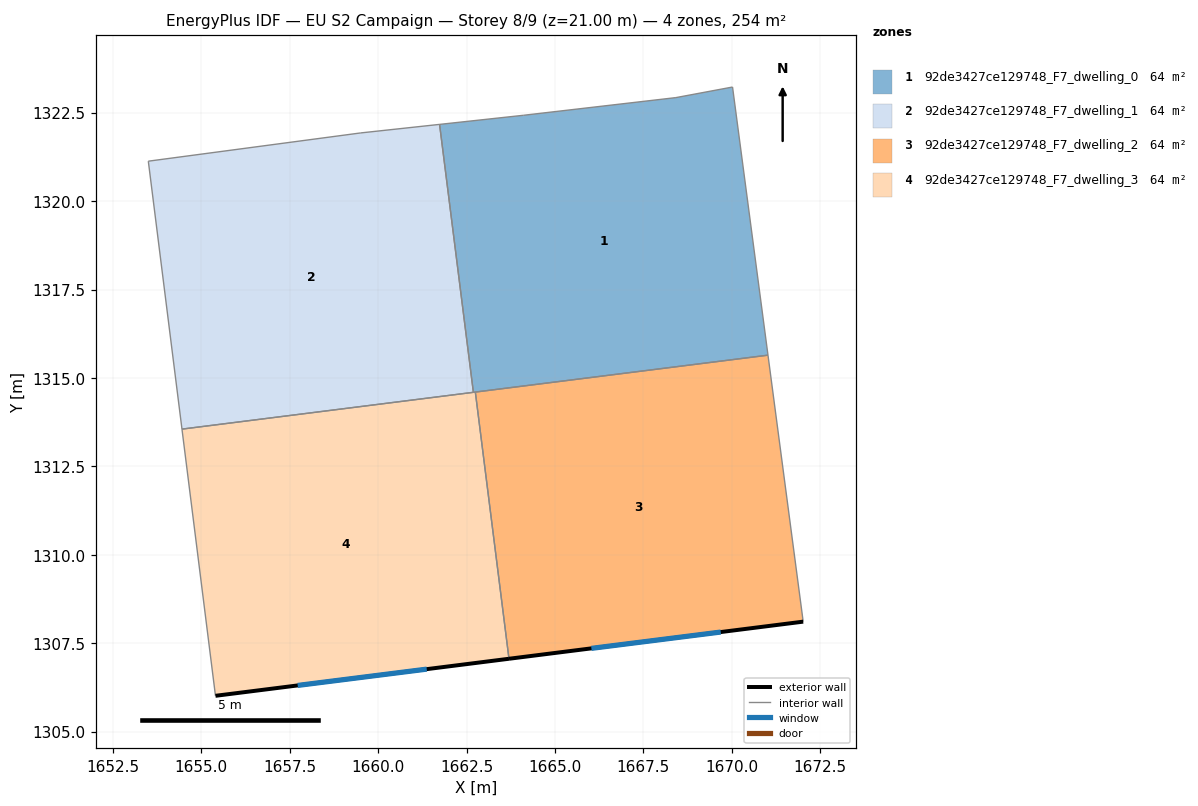
=== STOREY PLAN SPEC (per zone: floor XY polygon, exterior-wall plan segments, windows/doors) ===
zone 1: 92de3427ce129748_F7_dwelling_0  (63.5 m²)
  floor: (1670.02, 1323.22) (1671.02, 1315.64) (1662.69, 1314.59) (1661.74, 1322.17) (1664.11, 1322.42) (1668.42, 1322.92)
  interior walls: 7
zone 2: 92de3427ce129748_F7_dwelling_1  (63.5 m²)
  floor: (1661.74, 1322.17) (1662.69, 1314.59) (1654.46, 1313.55) (1653.51, 1321.13) (1659.51, 1321.93)
  interior walls: 5
zone 3: 92de3427ce129748_F7_dwelling_2  (63.5 m²)
  floor: (1671.02, 1315.64) (1672.02, 1308.11) (1663.70, 1307.06) (1662.75, 1314.60)
  exterior wall: (1663.70, 1307.06) – (1672.02, 1308.11)  [8.4 m]
    window: (1666.03, 1307.36) – (1669.69, 1307.82)  [4.9 m²]
  interior walls: 3
zone 4: 92de3427ce129748_F7_dwelling_3  (63.5 m²)
  floor: (1662.75, 1314.60) (1663.70, 1307.06) (1655.40, 1306.02) (1654.46, 1313.55)
  exterior wall: (1655.40, 1306.02) – (1663.70, 1307.06)  [8.4 m]
    window: (1657.73, 1306.31) – (1661.38, 1306.77)  [4.8 m²]
  interior walls: 4

=== DERIVED (storey summary) ===
Building: EU S2 Campaign
Storey: 8 of 9  (floor level z = 21.00 m)
Storey gross floor area: 254.1 m²
Zones on this storey: 4
  - 92de3427ce129748_F7_dwelling_0: floor 63.5 m²
  - 92de3427ce129748_F7_dwelling_1: floor 63.5 m²
  - 92de3427ce129748_F7_dwelling_2: floor 63.5 m²; exterior wall 8.4 m (25.1 m²); 1 window(s) 4.9 m²; WWR 19.3%
  - 92de3427ce129748_F7_dwelling_3: floor 63.5 m²; exterior wall 8.4 m (25.1 m²); 1 window(s) 4.8 m²; WWR 19.3%
Zone adjacency (shared interzone walls):
  - 92de3427ce129748_F7_dwelling_0 ↔ 92de3427ce129748_F7_dwelling_1
  - 92de3427ce129748_F7_dwelling_0 ↔ 92de3427ce129748_F7_dwelling_2
  - 92de3427ce129748_F7_dwelling_0 ↔ 92de3427ce129748_F7_dwelling_3
  - 92de3427ce129748_F7_dwelling_1 ↔ 92de3427ce129748_F7_dwelling_3
  - 92de3427ce129748_F7_dwelling_2 ↔ 92de3427ce129748_F7_dwelling_3